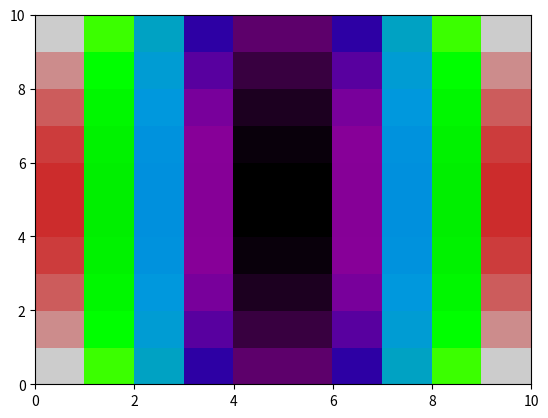

The script that saved this image:
import matplotlib.pyplot as plt 

#meshgrid
import numpy as np 
u = np.linspace(-2,2,10)
v = np.linspace(-1,1,10)

x,y = np.meshgrid(u,v)

Z = x**2/5 + y**2/30
print("Z:",Z)
plt.set_cmap("nipy_spectral")
plt.pcolor(Z)
plt.show()